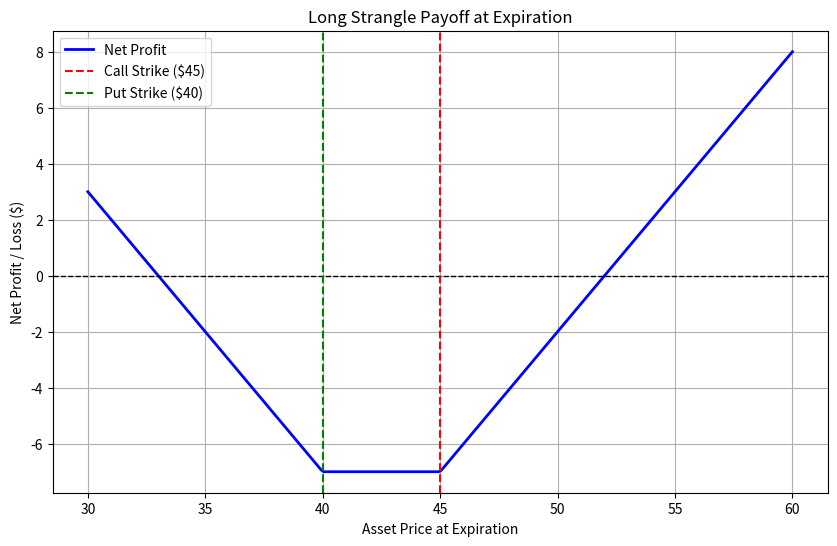

Write the Python code that produced this figure.
import numpy as np
import matplotlib.pyplot as plt

# Option parameters
call_strike = 45
call_premium = 3
put_strike = 40
put_premium = 4
total_cost = call_premium + put_premium

# Asset prices to simulate
S = np.linspace(30, 60, 300)

# Payoffs
call_payoff = np.maximum(S - call_strike, 0)
put_payoff = np.maximum(put_strike - S, 0)
total_payoff = call_payoff + put_payoff
net_profit = total_payoff - total_cost

# Plotting
plt.figure(figsize=(10,6))
plt.plot(S, net_profit, label='Net Profit', color='blue', linewidth=2)
plt.axhline(0, color='black', linestyle='--', linewidth=1)
plt.axvline(call_strike, color='red', linestyle='--', label='Call Strike ($45)')
plt.axvline(put_strike, color='green', linestyle='--', label='Put Strike ($40)')
plt.title('Long Strangle Payoff at Expiration')
plt.xlabel('Asset Price at Expiration')
plt.ylabel('Net Profit / Loss ($)')
plt.legend()
plt.grid(True)
plt.show()